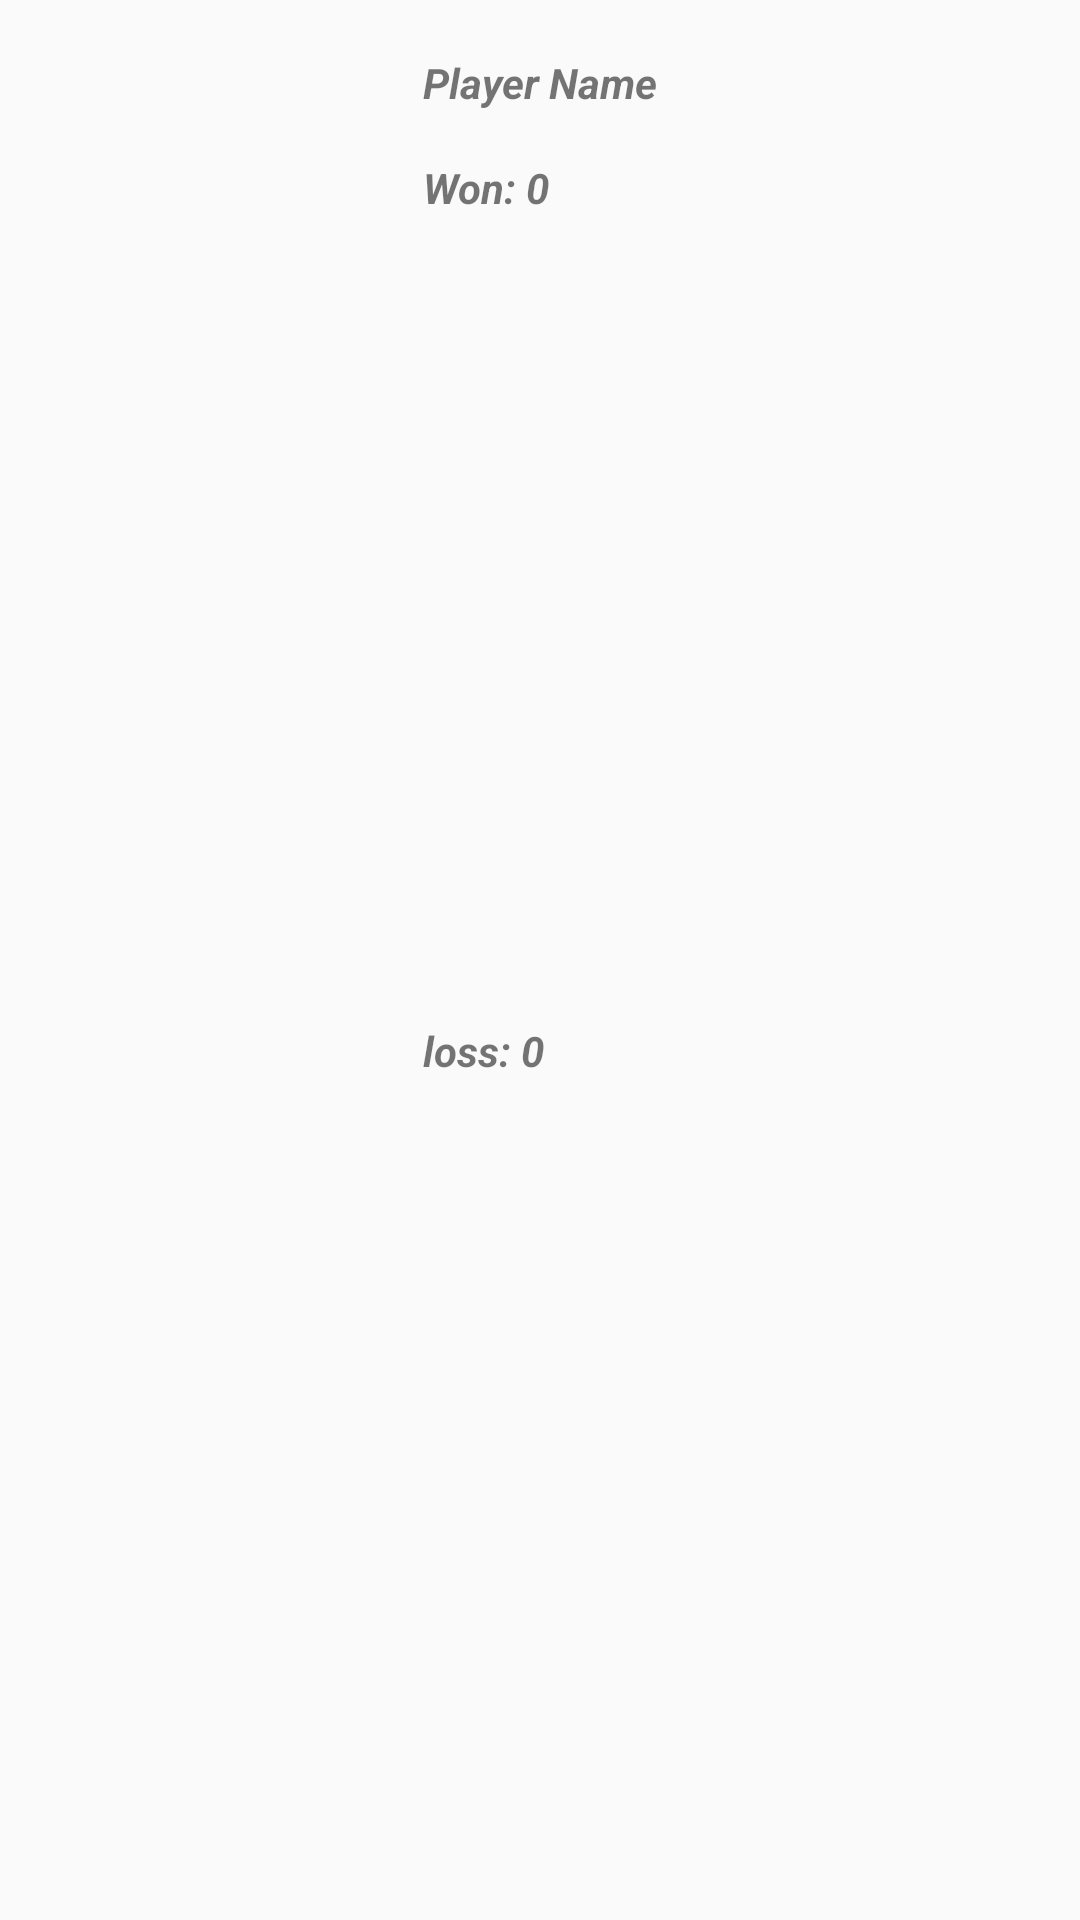

Android layout source for this screen:
<!-- AndroidManifest.xml: application theme AppTheme -->
<!-- res/layout/player_data.xml -->
<?xml version="1.0" encoding="utf-8"?>
<androidx.constraintlayout.widget.ConstraintLayout xmlns:android="http://schemas.android.com/apk/res/android"
    xmlns:app="http://schemas.android.com/apk/res-auto"
    android:layout_width="wrap_content"
    android:paddingVertical="10dp"
    android:paddingHorizontal="20dp"
    android:layout_height="wrap_content">

    <androidx.appcompat.widget.AppCompatTextView
        android:id="@+id/player_name"
        android:layout_width="wrap_content"
        android:layout_height="wrap_content"
        android:layout_marginTop="8dp"
        android:drawablePadding="5dp"
        android:text="@string/player_name"
        android:textStyle="bold|italic"
        app:layout_constraintEnd_toEndOf="parent"
        app:layout_constraintStart_toStartOf="parent"
        app:layout_constraintTop_toTopOf="parent" />

    <androidx.appcompat.widget.AppCompatTextView
        android:id="@+id/winnerScore"
        android:layout_width="0dp"
        android:layout_height="wrap_content"
        android:layout_marginTop="16dp"
        android:text="@string/won_0"
        android:textStyle="bold|italic"
        app:layout_constraintEnd_toEndOf="@+id/player_name"
        app:layout_constraintHorizontal_bias="0.0"
        app:layout_constraintStart_toStartOf="@+id/player_name"
        app:layout_constraintTop_toBottomOf="@+id/player_name" />

    <androidx.appcompat.widget.AppCompatTextView
        android:id="@+id/lossCount"
        android:layout_width="0dp"
        android:layout_height="wrap_content"
        android:layout_marginTop="8dp"
        android:layout_marginBottom="10dp"
        android:text="@string/loss_0"
        android:textStyle="bold|italic"
        app:layout_constraintBottom_toBottomOf="parent"
        app:layout_constraintEnd_toEndOf="@+id/winnerScore"
        app:layout_constraintStart_toStartOf="@+id/winnerScore"
        app:layout_constraintTop_toBottomOf="@+id/winnerScore" />

</androidx.constraintlayout.widget.ConstraintLayout>
<!-- resources referenced by this layout -->
<resources>
  <string name="loss_0">loss: 0</string>
  <string name="player_name">Player Name</string>
  <string name="won_0">Won: 0</string>
  <style name="AppTheme" parent="Theme.AppCompat.Light.NoActionBar">
          
          <item name="colorPrimary">@color/colorPrimary</item>
          <item name="colorPrimaryDark">@color/colorPrimaryDark</item>
          <item name="colorAccent">@color/colorAccent</item>
      </style>
  <color name="colorPrimary">#6200EE</color>
  <color name="colorPrimaryDark">#3700B3</color>
  <color name="colorAccent">#03DAC5</color>
</resources>
